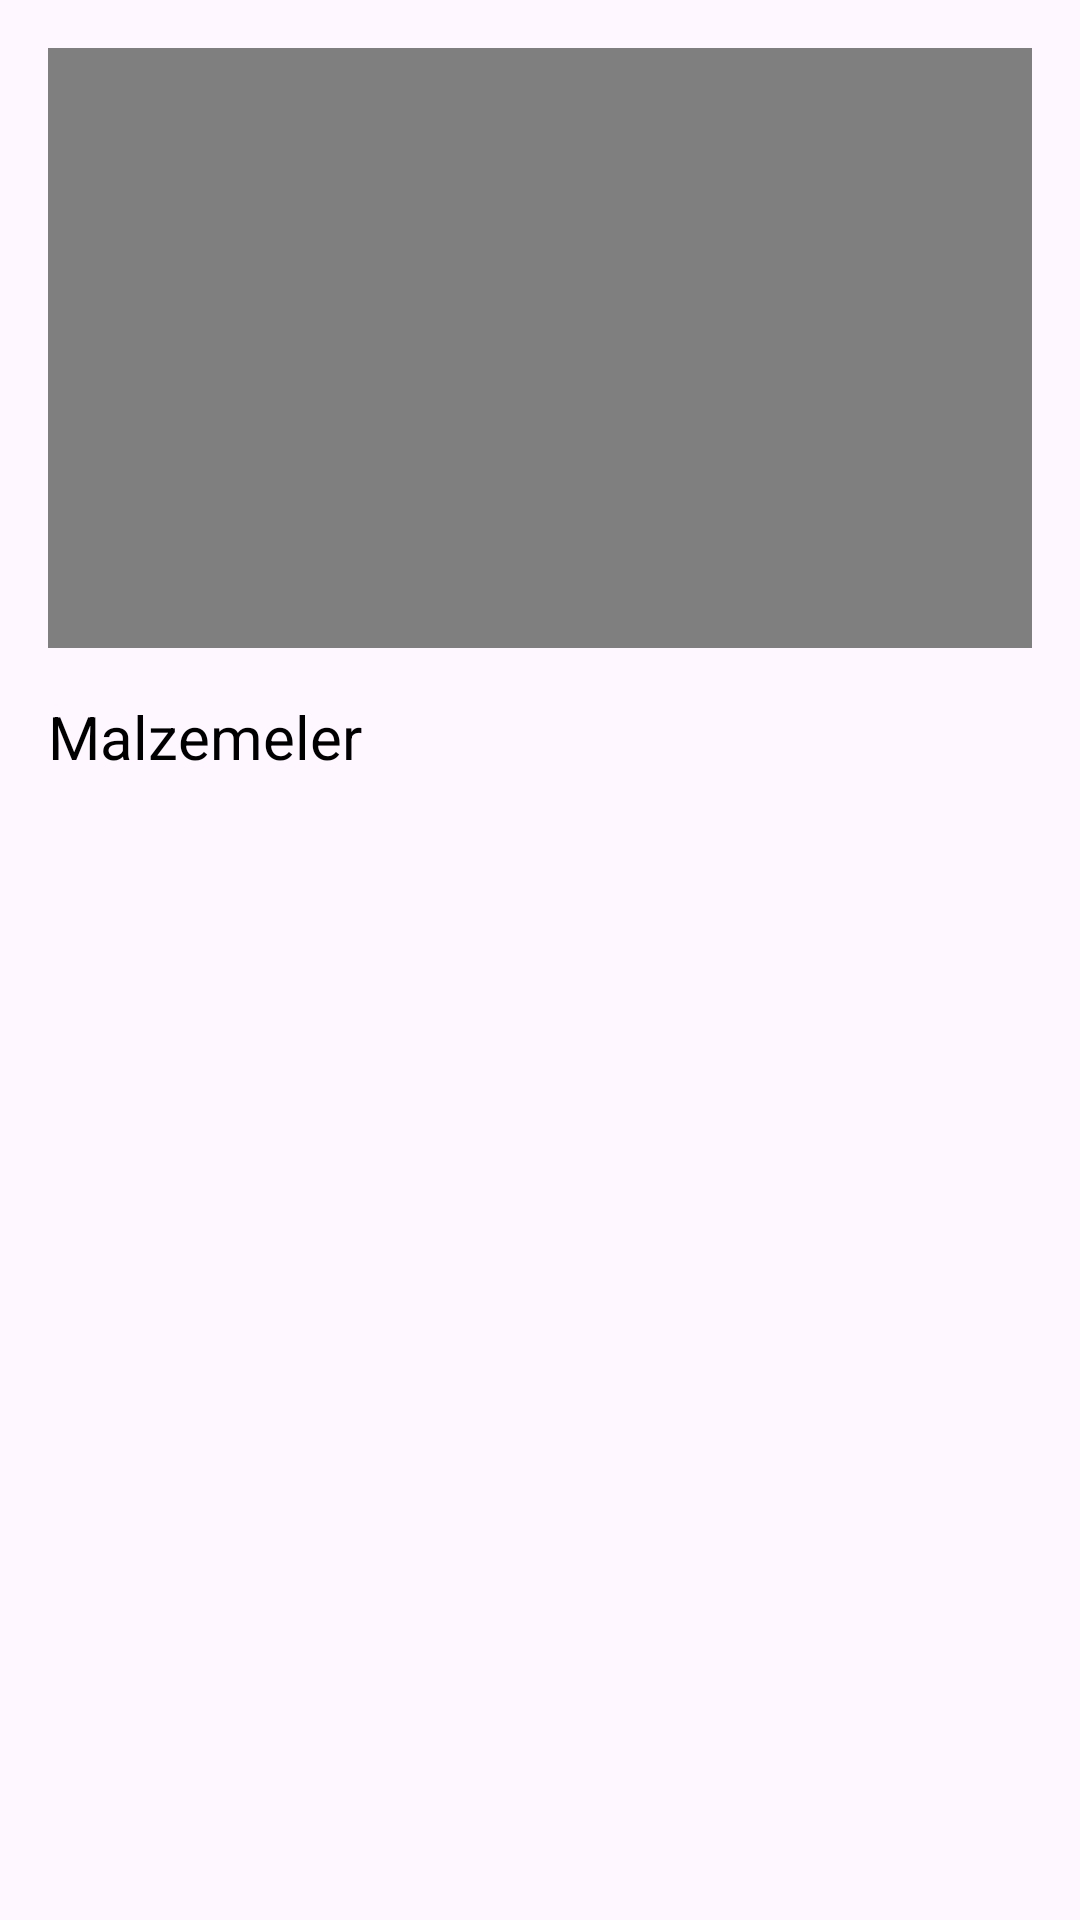

This screen was rendered from an Android layout file. Write that file and the resources it references.
<!-- AndroidManifest.xml: application theme Theme.TatliUygulamasi -->
<!-- res/layout/activity_tatli_detay.xml -->
<?xml version="1.0" encoding="utf-8"?>
<LinearLayout
    xmlns:android="http://schemas.android.com/apk/res/android"
    xmlns:tools="http://schemas.android.com/tools"
    android:layout_width="match_parent"
    android:layout_height="match_parent"
    android:orientation="vertical"
    android:padding="16dp">

    <VideoView
        android:id="@+id/videoViewTatli"
        android:layout_width="match_parent"
        android:layout_height="200dp"
        android:layout_marginBottom="16dp"
        android:background="@color/black" />

    <TextView
        android:id="@+id/MalzemelerBaslik"
        android:layout_width="match_parent"
        android:layout_height="wrap_content"
        android:text="Malzemeler"
        android:textSize="20sp"
        android:textColor="@color/black"
        android:paddingBottom="8dp" />


    <TextView
        android:id="@+id/textViewMalzemeler"
        android:layout_width="match_parent"
        android:layout_height="wrap_content"
        android:textSize="16sp"
        android:textColor="@color/gray" />

</LinearLayout>
<!-- resources referenced by this layout -->
<resources>
  <color name="black">#FF000000</color>
  <color name="gray">#808080</color>
  <style name="Theme.TatliUygulamasi" parent="Base.Theme.TatliUygulamasi" />
  <style name="Base.Theme.TatliUygulamasi" parent="Theme.Material3.DayNight.NoActionBar">
          
          
      </style>
</resources>
